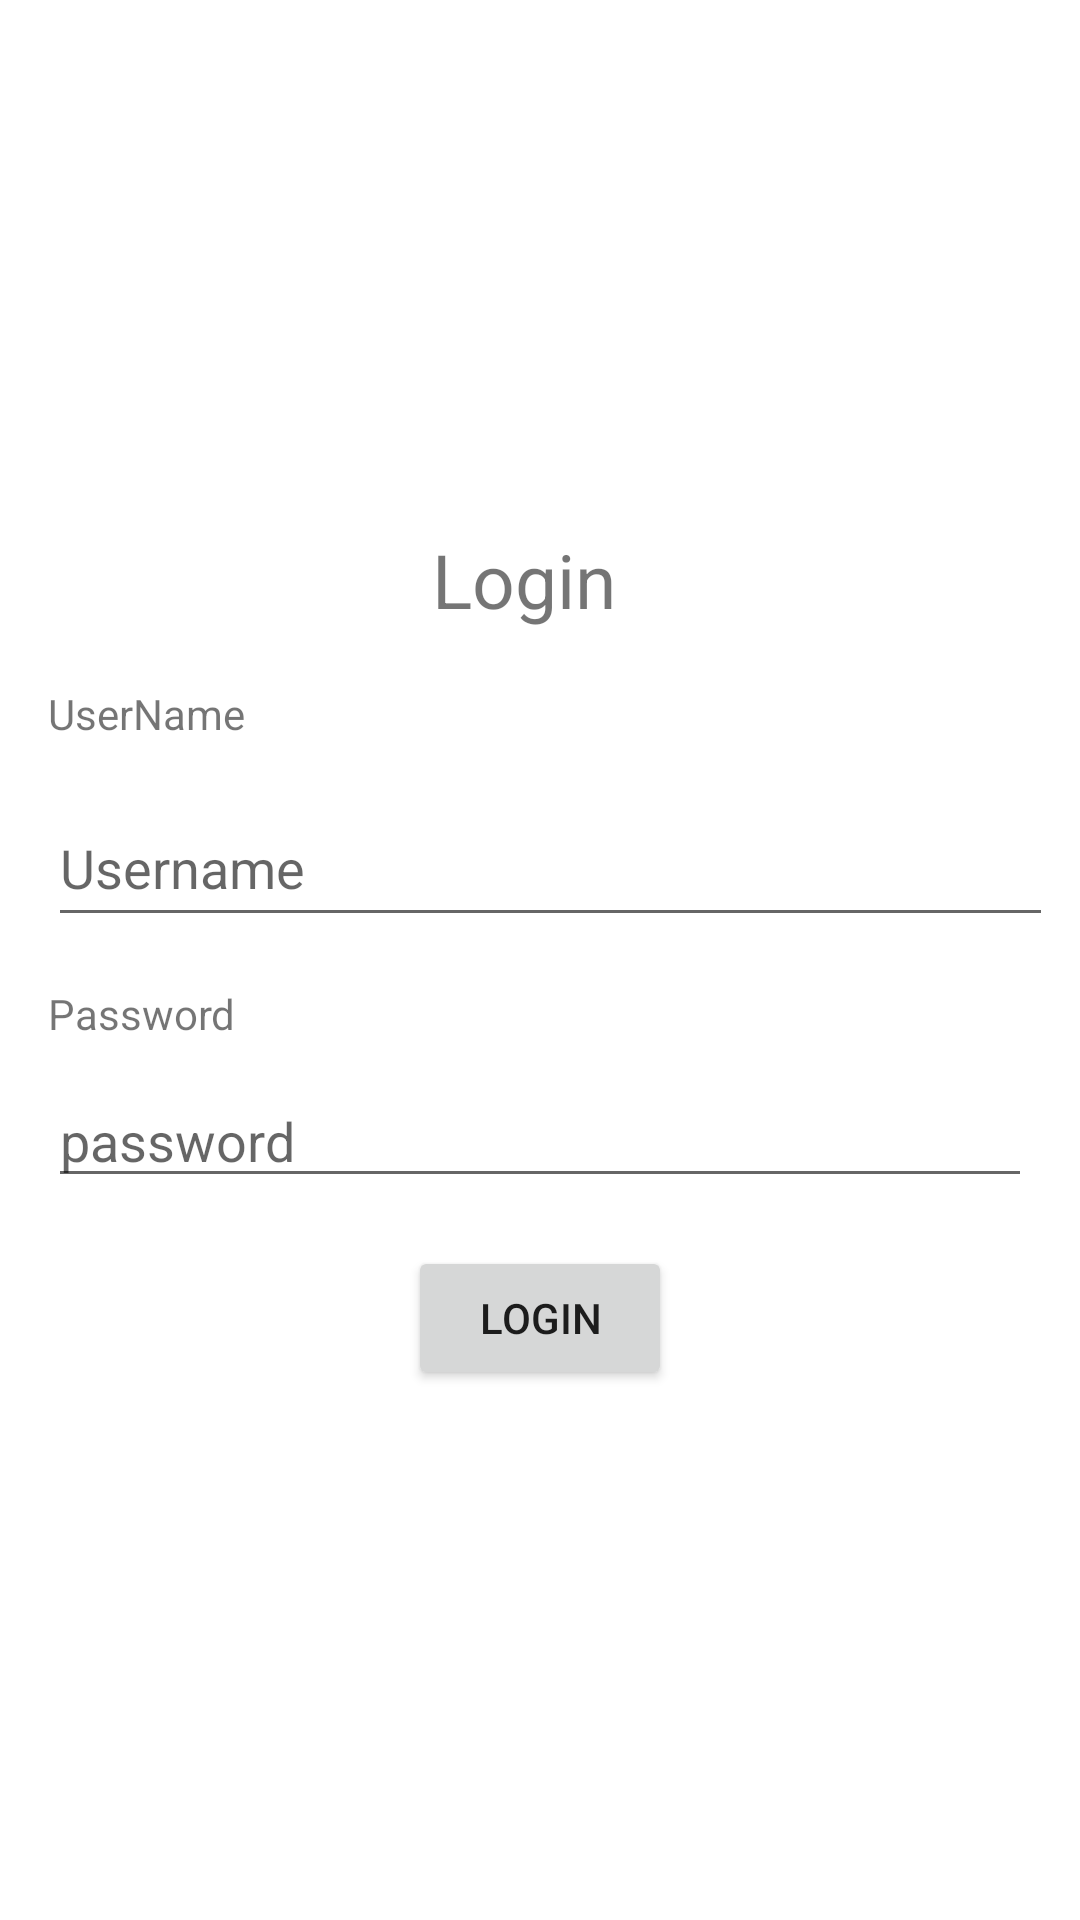

Layout XML and referenced resources for this Android screen:
<!-- AndroidManifest.xml: application theme Theme.Face_Recog -->
<!-- res/layout/activity_main.xml -->
<?xml version="1.0" encoding="utf-8"?>
<androidx.constraintlayout.widget.ConstraintLayout xmlns:android="http://schemas.android.com/apk/res/android"
    xmlns:app="http://schemas.android.com/apk/res-auto"
    xmlns:tools="http://schemas.android.com/tools"
    android:layout_width="match_parent"
    android:layout_height="match_parent"
    tools:context=".MainActivity">


    <ProgressBar
        android:id="@+id/login_progress"
        style="?android:attr/progressBarStyleLarge"
        android:layout_width="wrap_content"
        android:layout_height="wrap_content"
        android:layout_marginBottom="8dp"
        android:visibility="gone"
        tools:ignore="MissingConstraints" />

    <ScrollView
        android:id="@+id/login_form"
        android:layout_width="match_parent"
        android:layout_height="match_parent">

    <LinearLayout
        android:id="@+id/user_login_form"
        android:layout_width="match_parent"
        android:layout_height="wrap_content"
        android:layout_gravity="center"
        android:orientation="vertical">

        <TextView
            android:id="@+id/textView"
            android:layout_width="72dp"
            android:layout_height="36dp"
            android:layout_gravity="center"
            android:layout_marginStart="16dp"
            android:layout_marginTop="16dp"
            android:layout_marginEnd="16dp"
            android:layout_marginBottom="8dp"
            android:text="Login"
            android:textSize="25dp"
            app:layout_constraintBottom_toTopOf="@+id/textView2"
            app:layout_constraintEnd_toEndOf="parent"
            app:layout_constraintStart_toStartOf="parent"
            app:layout_constraintTop_toTopOf="parent" />

        <TextView
            android:id="@+id/textView2"
            android:layout_width="wrap_content"
            android:layout_height="wrap_content"
            android:layout_marginStart="16dp"
            android:layout_marginTop="8dp"
            android:layout_marginEnd="16dp"
            android:layout_marginBottom="8dp"
            android:text="UserName"
            app:layout_constraintBottom_toTopOf="@+id/editTextTextPersonName"
            app:layout_constraintEnd_toEndOf="parent"
            app:layout_constraintHorizontal_bias="0.056"
            app:layout_constraintStart_toStartOf="parent"
            app:layout_constraintTop_toBottomOf="@+id/textView"
            app:layout_constraintVertical_bias="0.604" />

        <EditText
            android:id="@+id/editTextTextPersonName"
            android:layout_width="335dp"
            android:layout_height="49dp"
            android:layout_marginStart="16dp"
            android:layout_marginEnd="16dp"
            android:layout_marginTop="8dp"
            android:layout_marginBottom="8dp"
            android:ems="10"
            android:inputType="textPersonName"
            android:hint="Username"
            app:layout_constraintBottom_toTopOf="@+id/textView3"
            app:layout_constraintEnd_toEndOf="parent"
            app:layout_constraintHorizontal_bias="0.142"
            app:layout_constraintStart_toStartOf="parent"
            app:layout_constraintTop_toBottomOf="@+id/textView2" />

        <TextView
            android:id="@+id/textView3"
            android:layout_width="wrap_content"
            android:layout_height="wrap_content"
            android:layout_marginStart="16dp"
            android:layout_marginTop="8dp"
            android:layout_marginEnd="16dp"
            android:layout_marginBottom="8dp"
            android:text="Password"
            app:layout_constraintBottom_toTopOf="@+id/editTextTextPassword"
            app:layout_constraintEnd_toEndOf="parent"
            app:layout_constraintHorizontal_bias="0.084"
            app:layout_constraintStart_toStartOf="parent"
            app:layout_constraintTop_toBottomOf="@+id/editTextTextPersonName" />

        <EditText
            android:id="@+id/editTextTextPassword"
            android:layout_width="328dp"
            android:layout_height="36dp"
            android:layout_marginStart="16dp"
            android:layout_marginEnd="16dp"
            android:layout_marginBottom="8dp"
            android:layout_marginTop="8dp"
            android:ems="10"
            android:inputType="textPassword"
            android:hint="password"
            app:layout_constraintBottom_toTopOf="@+id/button"
            app:layout_constraintEnd_toEndOf="parent"
            app:layout_constraintHorizontal_bias="0.117"
            app:layout_constraintStart_toStartOf="parent"
            app:layout_constraintTop_toBottomOf="@+id/textView3" />

        <Button
            android:id="@+id/button"
            android:layout_width="wrap_content"
            android:layout_height="wrap_content"
            android:layout_marginStart="16dp"
            android:layout_marginTop="8dp"
            android:layout_marginEnd="16dp"
            android:layout_marginBottom="16dp"
            android:text="LOGIN"
            android:layout_gravity="center"
            app:layout_constraintBottom_toBottomOf="parent"
            app:layout_constraintEnd_toEndOf="parent"
            app:layout_constraintStart_toStartOf="parent"
            app:layout_constraintTop_toBottomOf="@+id/editTextTextPassword" />

    </LinearLayout>
    </ScrollView>

</androidx.constraintlayout.widget.ConstraintLayout>
<!-- resources referenced by this layout -->
<resources>
  <style name="Theme.Face_Recog" parent="Theme.MaterialComponents.DayNight.DarkActionBar">
          
          <item name="colorPrimary">@color/purple_500</item>
          <item name="colorPrimaryVariant">@color/purple_700</item>
          <item name="colorOnPrimary">@color/white</item>
          
          <item name="colorSecondary">@color/teal_200</item>
          <item name="colorSecondaryVariant">@color/teal_700</item>
          <item name="colorOnSecondary">@color/black</item>
          
          <item name="android:statusBarColor" tools:targetApi="l">?attr/colorPrimaryVariant</item>
          
      </style>
  <!-- not gathered from this repository: default colours our renderer supplied (Android Studio template values) -->
  <color name="purple_500">#FF6200EE</color>
  <color name="purple_700">#FF3700B3</color>
  <color name="teal_200">#FF03DAC5</color>
  <color name="teal_700">#FF018786</color>
  <color name="black">#FF000000</color>
  <color name="white">#FFFFFFFF</color>
</resources>
